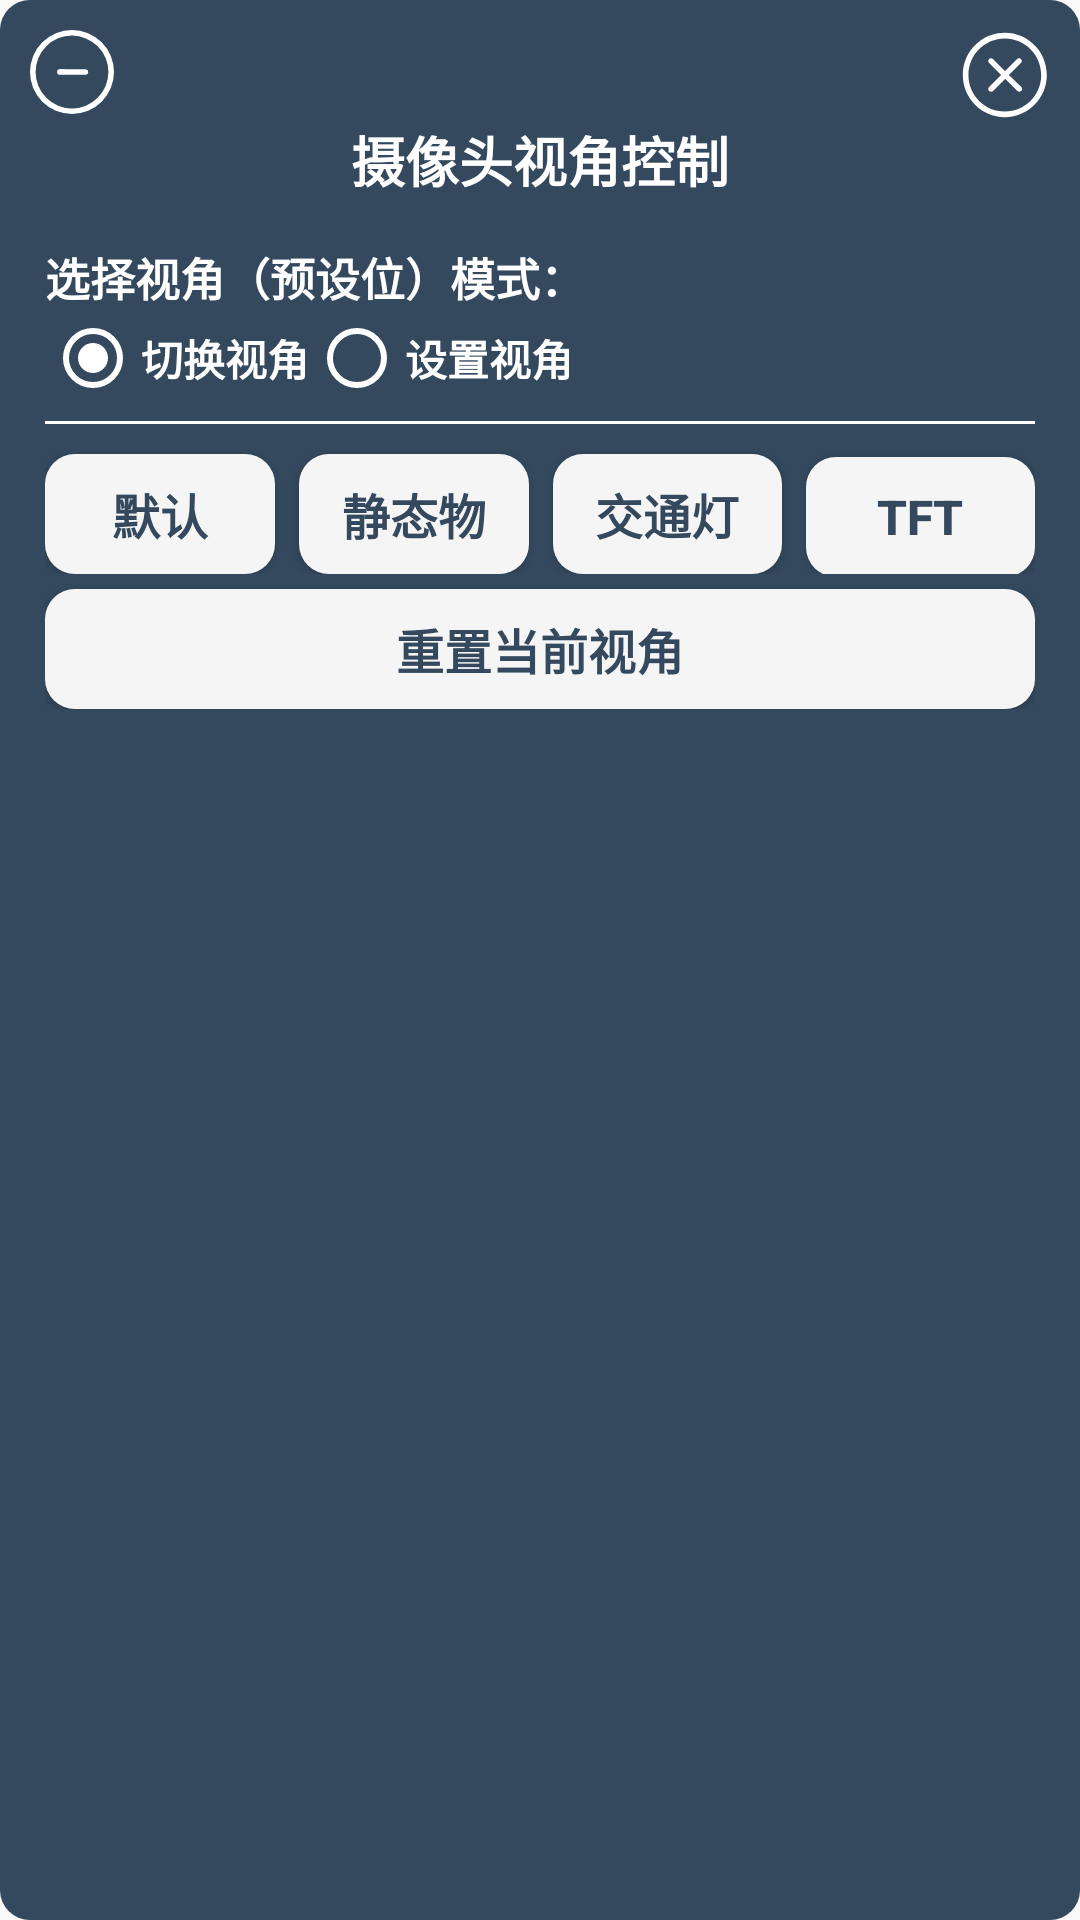

Reconstruct the res/layout file that produces this screen, plus the resources it refers to.
<!-- AndroidManifest.xml: application theme Theme.R8C -->
<!-- res/layout/float_camera_va.xml -->
<?xml version="1.0" encoding="utf-8"?>
<androidx.constraintlayout.widget.ConstraintLayout xmlns:android="http://schemas.android.com/apk/res/android"
    xmlns:app="http://schemas.android.com/apk/res-auto"
    android:layout_width="match_parent"
    android:layout_height="match_parent"
    android:background="@drawable/float_radius"
    android:padding="10dp">

    <ImageButton
        android:id="@+id/floating_minimize"
        android:layout_width="28dp"
        android:layout_height="28dp"
        android:layout_gravity="start"
        android:background="@android:color/transparent"
        android:scaleType="centerCrop"
        android:src="@drawable/minimize"
        android:visibility="visible"
        app:layout_constraintStart_toStartOf="parent"
        app:layout_constraintTop_toTopOf="parent" />

    <ImageButton
        android:id="@+id/floating_close"
        android:layout_width="30dp"
        android:layout_height="30dp"
        android:background="@android:color/transparent"
        android:contentDescription="@string/close"
        android:scaleType="centerInside"
        android:src="@drawable/close"
        app:layout_constraintEnd_toEndOf="parent"
        app:layout_constraintTop_toTopOf="parent" />

    <TextView
        android:id="@+id/floating_title"
        android:layout_width="wrap_content"
        android:layout_height="wrap_content"
        android:layout_marginBottom="10dp"
        android:text="摄像头视角控制"
        android:textColor="@color/white"
        android:textSize="18sp"
        android:textStyle="bold"
        app:layout_constraintEnd_toEndOf="parent"
        app:layout_constraintHorizontal_bias="0.5"
        app:layout_constraintStart_toStartOf="parent"
        app:layout_constraintTop_toBottomOf="@+id/floating_close" />

    <LinearLayout
        android:layout_width="wrap_content"
        android:layout_height="wrap_content"
        android:orientation="vertical"
        android:paddingStart="5dp"
        android:paddingTop="15dp"
        android:paddingEnd="5dp"
        android:paddingBottom="15dp"
        app:layout_constraintStart_toStartOf="parent"
        app:layout_constraintTop_toBottomOf="@+id/floating_title">

        <TextView
            android:layout_width="wrap_content"
            android:layout_height="wrap_content"
            android:text="选择视角（预设位）模式："
            android:textColor="@color/white"
            android:textSize="15sp"
            android:textStyle="bold" />

        <RadioGroup
            android:id="@+id/va_camera"
            android:layout_width="wrap_content"
            android:layout_height="wrap_content"
            android:orientation="horizontal">

            <RadioButton
                android:id="@+id/va_toggle"
                android:layout_width="match_parent"
                android:layout_height="wrap_content"
                android:buttonTint="@color/white"
                android:text="切换视角"
                android:checked="true"
                android:textColor="@color/white"
                android:textSize="14sp"
                android:textStyle="bold" />

            <RadioButton
                android:id="@+id/va_set"
                android:layout_width="match_parent"
                android:layout_height="wrap_content"
                android:buttonTint="@color/white"
                android:text="设置视角"
                android:textColor="@color/white"
                android:textSize="14sp"
                android:textStyle="bold" />

        </RadioGroup>

        <TableLayout
            android:layout_width="wrap_content"
            android:layout_height="wrap_content"
            android:layout_gravity="center">

            <View
                android:layout_width="match_parent"
                android:layout_height="1dp"
                android:layout_marginTop="5dp"
                android:layout_marginBottom="5dp"
                android:background="@color/white" />

            <TableRow>
                <Button
                    android:id="@+id/va_default1_button"
                    android:layout_height="40dp"
                    android:layout_marginTop="5dp"
                    android:layout_marginEnd="8dp"
                    android:layout_weight="1"
                    android:background="@drawable/button_selector"
                    android:text="默认"
                    android:textColor="@color/light2"
                    android:textSize="@dimen/big_title"
                    android:textStyle="bold" />
                <Button
                    android:id="@+id/va_default2_button"
                    android:layout_height="40dp"
                    android:layout_marginTop="5dp"
                    android:layout_marginEnd="8dp"
                    android:layout_weight="1"
                    android:background="@drawable/button_selector"
                    android:text="静态物"
                    android:textColor="@color/light2"
                    android:textSize="@dimen/big_title"
                    android:textStyle="bold" />

                <Button
                    android:id="@+id/va_default3_button"
                    android:layout_height="40dp"
                    android:layout_marginTop="5dp"
                    android:layout_marginEnd="8dp"
                    android:layout_weight="1"
                    android:background="@drawable/button_selector"
                    android:text="交通灯"
                    android:textColor="@color/light2"
                    android:textSize="@dimen/big_title"
                    android:textStyle="bold" />

                <Button
                    android:id="@+id/va_default4_button"
                    android:layout_height="40dp"
                    android:layout_marginTop="5dp"
                    android:layout_weight="1"
                    android:background="@drawable/button_selector"
                    android:text="TFT"
                    android:textColor="@color/light2"
                    android:textSize="@dimen/big_title"
                    android:textStyle="bold" />
            </TableRow>

            <Button
                android:id="@+id/va_reset_button"
                android:layout_height="40dp"
                android:layout_marginTop="5dp"
                android:layout_weight="1"
                android:background="@drawable/button_selector"
                android:text="重置当前视角"
                android:textColor="@color/light2"
                android:textSize="@dimen/big_title"
                android:textStyle="bold" />
        </TableLayout>

    </LinearLayout>


</androidx.constraintlayout.widget.ConstraintLayout>
<!-- resources referenced by this layout -->
<resources>
  <color name="light2">#34495e</color>
  <color name="white">#FFFFFFFF</color>
  <dimen name="big_title">16sp</dimen>
  <!-- drawable button_selector (drawable) -->
  <?xml version="1.0" encoding="utf-8"?>
  <selector xmlns:android="http://schemas.android.com/apk/res/android">
      <item android:drawable="@drawable/button_radius2" android:state_pressed="true" />
      <item android:drawable="@drawable/button_radius" android:state_pressed="false" />
  </selector>
  <!-- drawable close (drawable) -->
  <vector xmlns:android="http://schemas.android.com/apk/res/android"
      android:width="48dp"
      android:height="48dp"
      android:viewportWidth="1024"
      android:viewportHeight="1024">
    <path
        android:pathData="M509.9,32C245.3,32 32,247.5 32,512s213.3,480 477.9,480S987.7,776.5 987.7,512 774.4,32 509.9,32zM509.9,928C281.6,928 96,742.4 96,512S281.6,96 509.9,96 923.7,281.6 923.7,512s-185.6,416 -413.9,416z"
        android:fillColor="#ffffff"/>
    <path
        android:pathData="M693.3,330.7c-12.8,-12.8 -32,-12.8 -44.8,0L512,467.2l-136.5,-136.5c-12.8,-12.8 -32,-12.8 -44.8,0 -12.8,12.8 -12.8,32 0,44.8l136.5,136.5 -136.5,136.5c-12.8,12.8 -12.8,32 0,44.8 6.4,6.4 14.9,8.5 23.5,8.5s17.1,-2.1 23.5,-8.5l136.5,-136.5 136.5,136.5c6.4,6.4 14.9,8.5 23.5,8.5s17.1,-2.1 23.5,-8.5c12.8,-12.8 12.8,-32 0,-44.8L556.8,512l136.5,-136.5c12.8,-12.8 12.8,-32 0,-44.8z"
        android:fillColor="#ffffff"/>
  </vector>
  <!-- drawable float_radius (drawable) -->
  <?xml version="1.0" encoding="utf-8"?>
  <shape xmlns:android="http://schemas.android.com/apk/res/android">
      <corners android:radius="10dp"/>
      <solid android:color="@color/light2"/>
  </shape>
  <!-- drawable minimize (drawable) -->
  <vector xmlns:android="http://schemas.android.com/apk/res/android"
      android:width="200dp"
      android:height="200dp"
      android:viewportWidth="1024"
      android:viewportHeight="1024">
    <path
        android:pathData="M512,1024A512,512 0,1 1,1024 512,512.9 512.9,0 0,1 512,1024zM512,68.3A443.7,443.7 0,1 0,955.7 512a444.2,444.2 0,0 0,-443.7 -443.7z"
        android:fillColor="#ffffff"/>
    <path
        android:pathData="M682.7,546.1H364.1a34.1,34.1 0,0 1,-33.7 -34.1,34.6 34.6,0 0,1 33.7,-35.5l318.6,2.7A34.1,34.1 0,0 1,682.7 546.1z"
        android:fillColor="#ffffff"/>
  </vector>
  <string name="close">关闭悬浮窗</string>
  <style name="Theme.R8C" parent="Theme.MaterialComponents.Light.NoActionBar.Bridge">
          
          <item name="colorPrimary">@color/light_ui2</item>
          <item name="colorPrimaryVariant">@color/purple_700</item>
          <item name="colorOnPrimary">@color/white</item>
          
          
          <item name="android:windowNoTitle">true</item>
          
          <item name="android:windowTranslucentNavigation">false</item>
          
          <item name="android:windowTranslucentStatus">false</item>
          
          <item name="android:statusBarColor">@color/white</item>
          
          <item name="android:navigationBarColor">@color/white</item>
          <item name="colorSecondary">@color/teal_200</item>
          <item name="colorSecondaryVariant">@color/teal_700</item>
          <item name="colorOnSecondary">@color/black</item>
          
      </style>
  <!-- drawable button_radius2 (drawable) -->
  <?xml version="1.0" encoding="utf-8"?>
  <shape xmlns:android="http://schemas.android.com/apk/res/android">
      <solid android:color="@color/light1" />
      <corners android:radius="10dp" />
  </shape>
  <!-- drawable button_radius (drawable) -->
  <?xml version="1.0" encoding="utf-8"?>
  <shape xmlns:android="http://schemas.android.com/apk/res/android">
      <solid android:color="@color/light_ui2" />
      <corners android:radius="10dp" />
  </shape>
  <color name="light_ui2">#f5f5f5</color>
  <color name="purple_700">#FF3700B3</color>
  <color name="teal_200">#FF03DAC5</color>
  <color name="teal_700">#FF018786</color>
  <color name="black">#FF000000</color>
  <color name="light1">#bababa</color>
</resources>
